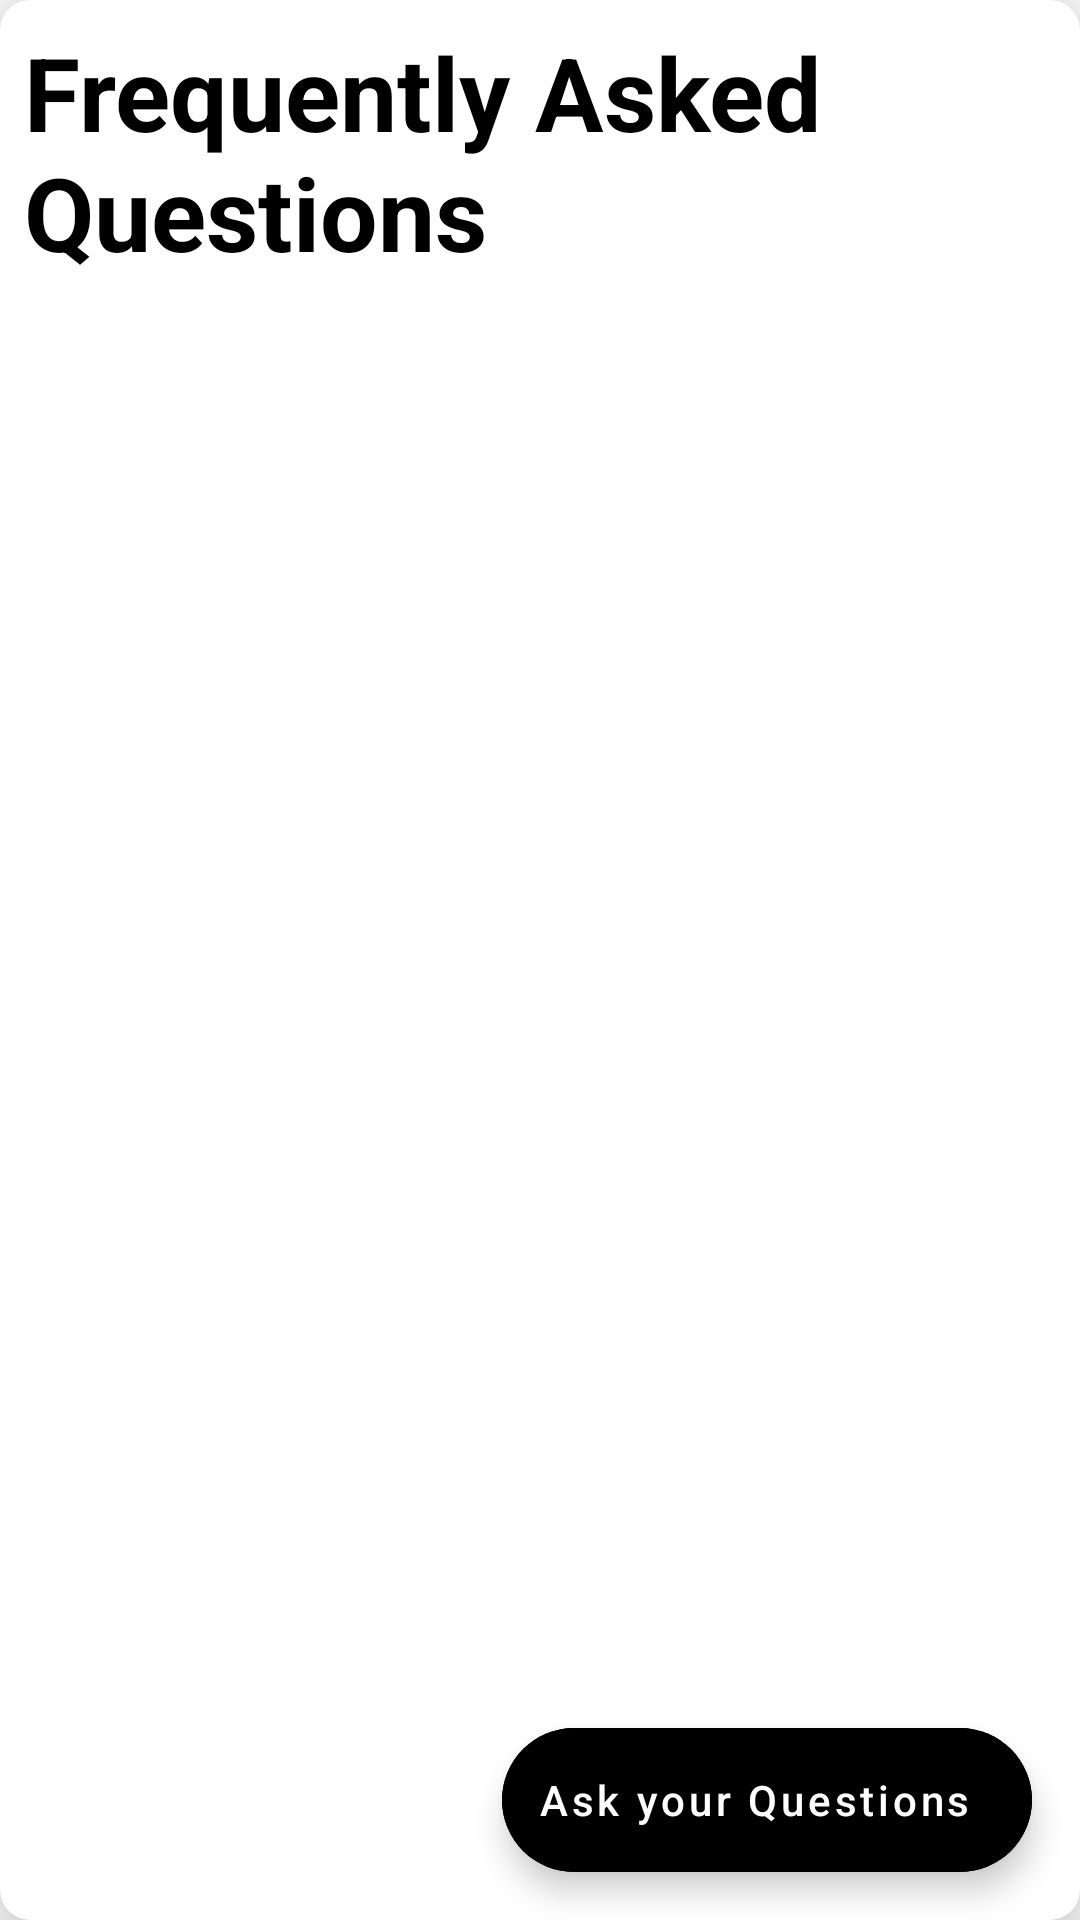

Produce the Android XML layout that renders to this screen, including the resource entries it uses.
<!-- AndroidManifest.xml: application theme Theme.Career_Map -->
<!-- res/layout/fragment_faq.xml -->
<?xml version="1.0" encoding="utf-8"?>
<androidx.cardview.widget.CardView xmlns:android="http://schemas.android.com/apk/res/android"
    xmlns:tools="http://schemas.android.com/tools"
    android:layout_width="match_parent"
    android:layout_height="match_parent"
    xmlns:app="http://schemas.android.com/apk/res-auto"
    android:layout_margin="16dp"
    app:cardCornerRadius="10dp"
    android:backgroundTint="@color/white"
    app:cardElevation="16dp"
    tools:context=".FAQFragment">

    <androidx.constraintlayout.widget.ConstraintLayout
        android:layout_width="match_parent"
        android:layout_height="match_parent">

        <TextView
            android:id="@+id/textView3"
            android:layout_width="0dp"
            android:layout_height="wrap_content"
            android:layout_margin="8dp"
            android:text="Frequently Asked Questions"
            android:textColor="@color/black"
            android:textAppearance="@style/TextAppearance.AppCompat.Display1"
            android:textStyle="bold"
            app:layout_constraintEnd_toStartOf="@+id/btnCloseFAQ"
            app:layout_constraintStart_toStartOf="parent"
            app:layout_constraintTop_toTopOf="parent" />

        <ImageView
            android:id="@+id/btnCloseFAQ"
            android:layout_width="36dp"
            android:layout_height="36dp"
            android:layout_marginEnd="16dp"
            android:rotation="-45"
            android:src="@drawable/ic_baseline_add_circle_outline_24"
            app:layout_constraintBottom_toBottomOf="@+id/textView3"
            app:layout_constraintEnd_toEndOf="parent"
            app:layout_constraintTop_toTopOf="@+id/textView3"
            app:tint="@color/black" />


    <androidx.recyclerview.widget.RecyclerView
        android:id="@+id/FAQRecyclerview"
        android:layout_width="0dp"
        android:layout_height="0dp"
        android:layout_marginTop="16dp"
        android:layout_marginBottom="8dp"
        android:layout_marginStart="8dp"
        android:layout_marginEnd="8dp"
        app:layoutManager="androidx.recyclerview.widget.LinearLayoutManager"
        app:layout_constraintBottom_toBottomOf="parent"
        app:layout_constraintEnd_toEndOf="parent"
        app:layout_constraintStart_toStartOf="parent"
        app:layout_constraintTop_toBottomOf="@+id/textView3"
        tools:listitem="@layout/faq_item" />

    <com.google.android.material.floatingactionbutton.ExtendedFloatingActionButton
        android:id="@+id/feedback_fab"
        android:layout_width="wrap_content"
        android:layout_height="wrap_content"
        app:layout_constraintBottom_toBottomOf="parent"
        app:layout_constraintEnd_toEndOf="parent"
        android:layout_margin="16dp"
        android:text="Ask your Questions"
        android:textColor="@color/white"
        android:textAllCaps="false"
        android:drawableEnd="@drawable/ic_baseline_keyboard_arrow_right_24"
        android:drawableTint="@color/black"
        android:backgroundTint="@color/black"/>

    </androidx.constraintlayout.widget.ConstraintLayout>

</androidx.cardview.widget.CardView>
<!-- res/layout/faq_item.xml (included above) -->
<?xml version="1.0" encoding="utf-8"?>
<androidx.cardview.widget.CardView
    android:id="@+id/faqCard"
    xmlns:android="http://schemas.android.com/apk/res/android"
    android:layout_width="match_parent"
    android:layout_height="wrap_content"
    app:cardCornerRadius="4dp"
    app:cardElevation="4dp"
    app:cardUseCompatPadding="true"
    app:cardBackgroundColor="@color/white"
    xmlns:app="http://schemas.android.com/apk/res-auto">

    <LinearLayout
        android:layout_width="match_parent"
        android:layout_height="wrap_content"
        android:id="@+id/linearLayout4"
        android:orientation="vertical">
        <TextView
            android:layout_width="wrap_content"
            android:layout_height="wrap_content"
            android:id="@+id/tv_about_question"
            android:text="What is teamos?"
            android:textSize="18sp"
            android:padding="8dp"
            android:textColor="#ff0000"/>

        <RelativeLayout
            android:layout_width="match_parent"
            android:layout_height="wrap_content"
            android:id="@+id/expandable_Layout">

            <TextView
                android:id="@+id/tv_about_answer"
                android:layout_width="match_parent"
                android:layout_height="wrap_content"
                android:lineSpacingExtra="2dp"
                android:paddingStart="8dp"
                android:paddingEnd="8dp"
                android:paddingBottom="8dp"
                android:text="CarrerMap is a platform that can enable people to connect with others."
                android:textSize="16sp"
                android:visibility="gone" />



        </RelativeLayout>

    </LinearLayout>
</androidx.cardview.widget.CardView>
<!-- resources referenced by this layout -->
<resources>
  <color name="black">#FF000000</color>
  <color name="white">#FFFFFFFF</color>
  <style name="Theme.Career_Map" parent="Theme.MaterialComponents.DayNight.NoActionBar">
          
          <item name="colorPrimary">@color/purple_500</item>
          <item name="colorPrimaryVariant">@color/purple_700</item>
          <item name="colorOnPrimary">@color/white</item>
          
          <item name="colorSecondary">@color/teal_200</item>
          <item name="colorSecondaryVariant">@color/teal_700</item>
          <item name="colorOnSecondary">@color/black</item>
          
          <item name="android:statusBarColor">?attr/colorPrimaryVariant</item>
          
      </style>
  <color name="purple_500">#FF6200EE</color>
  <color name="purple_700">#FF3700B3</color>
  <color name="teal_200">#FF03DAC5</color>
  <color name="teal_700">#FF018786</color>
</resources>
